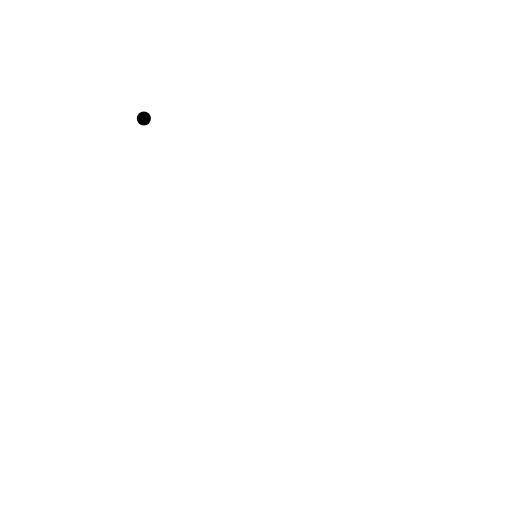
t = 0.00 s
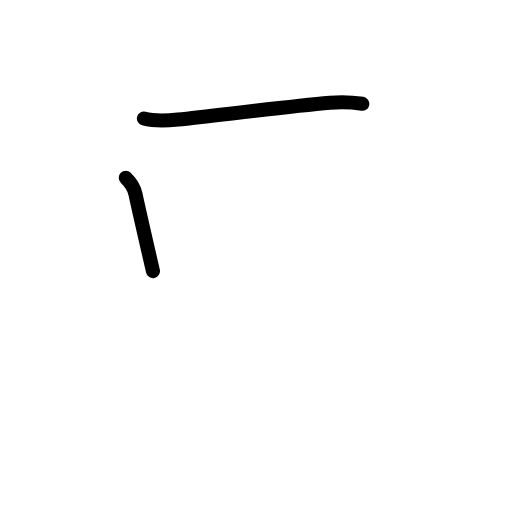
t = 1.58 s
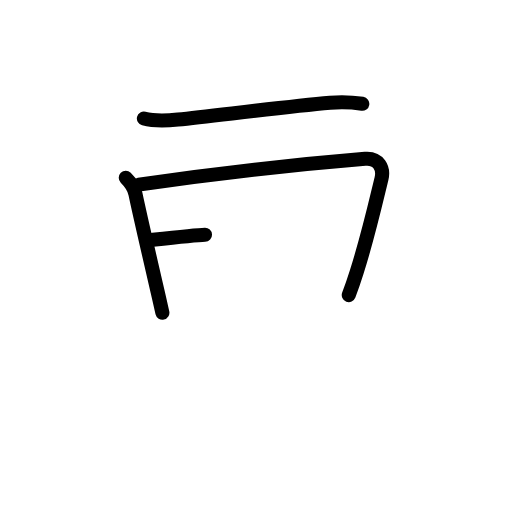
t = 3.25 s
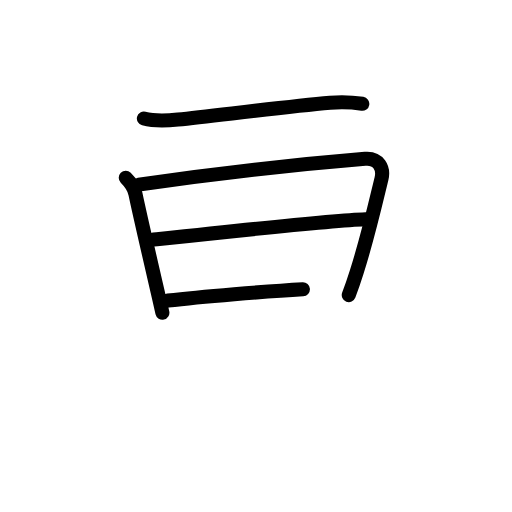
t = 4.75 s
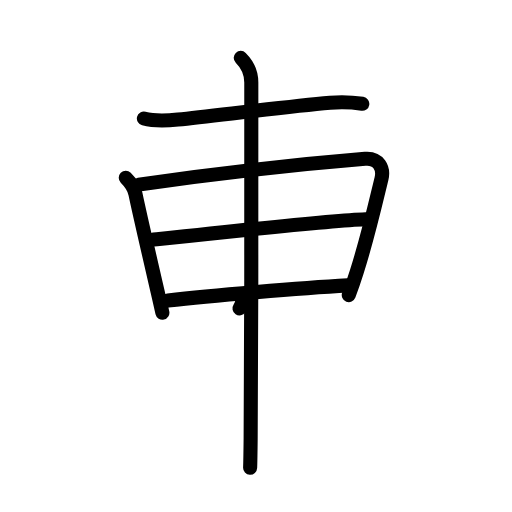
t = 6.25 s
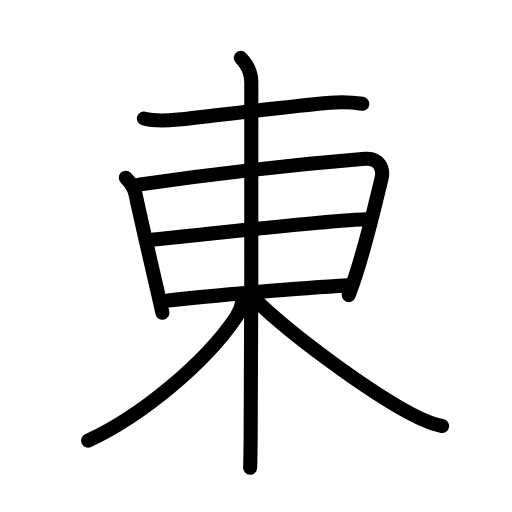
t = 8.00 s

The animated SVG that drew these frames (rendered in a browser with its animation timeline set to each time). Animation: 26 SMIL elements (animate=26); one cycle of 8.00 s.

<?xml version="1.0" encoding="UTF-8"?>
<!--
AniKanjiVG is licensed by CC-BY-SA Paul C. Sommerhoff (https://bitbucket.org/sommerhoff/anikanjivg).
AniKanjiVG uses KanjiVG which is licensed by CC-BY-SA Ulrich Apel (http://kanjivg.tagaini.net).
See also http://creativecommons.org/licenses/by-sa/3.0/
-->
<svg xmlns:kvg='http://kanjivg.tagaini.net' xmlns='http://www.w3.org/2000/svg' width='109' height='109' viewBox='0 0 109 109' style='fill:none;stroke:#000000;stroke-width:3;stroke-linecap:round;stroke-linejoin:round;' id="kvg:kanji_06771"><g id="kvg:06771" kvg:element="東"><g id="kvg:06771-g1" kvg:element="木" kvg:part="1" kvg:radical="tradit"><path id="kvg:06771-s1" kvg:type="㇐" d="M30.63,25.23c2.36,0.62,4.86,0.47,7.25,0.22c8.24-0.86,22.7-2.7,32.4-3.57c2.38-0.21,4.51-0.14,6.85,0.22"><animate attributeName="d" begin="0.0s" dur="0.3333333333333333s" from="M30.63,25.23C30.63,25.23,30.63,25.23,30.63,25.23" to="M30.63,25.23c2.36,0.62,4.86,0.47,7.25,0.22" />
<animate attributeName="d" begin="0.3333333333333333s" dur="0.3333333333333333s" from="M30.63,25.23c2.36,0.62,4.86,0.47,7.25,0.22c0,0,0,0,0,0,0" to="M30.63,25.23c2.36,0.62,4.86,0.47,7.25,0.22c8.24-0.86,22.7-2.7,32.4-3.57" />
<animate attributeName="d" begin="0.6666666666666666s" dur="0.3333333333333333s" from="M30.63,25.23c2.36,0.62,4.86,0.47,7.25,0.22c8.24-0.86,22.7-2.7,32.4-3.57c0,0,0,0,0,0,0" to="M30.63,25.23c2.36,0.62,4.86,0.47,7.25,0.22c8.24-0.86,22.7-2.7,32.4-3.57c2.38-0.21,4.51-0.14,6.85,0.22" />
</path>
</g>
<g id="kvg:06771-g2" kvg:element="日"><path id="kvg:06771-s2" kvg:type="㇑" d="M26.77,37.86c1.03,1.03,1.78,2.05,2.07,3.44c0.86,4.14,3.61,16.02,4.97,21.91c0.43,1.87,0.72,3.14,0.76,3.36"><animate attributeName="d" begin="1.0s" dur="0.3333333333333333s" from="M26.77,37.86C26.77,37.86,26.77,37.86,26.77,37.86" to="M26.77,37.86c1.03,1.03,1.78,2.05,2.07,3.44" />
<animate attributeName="d" begin="1.3333333333333333s" dur="0.3333333333333333s" from="M26.77,37.86c1.03,1.03,1.78,2.05,2.07,3.44c0,0,0,0,0,0,0" to="M26.77,37.86c1.03,1.03,1.78,2.05,2.07,3.44c0.86,4.14,3.61,16.02,4.97,21.91" />
<animate attributeName="d" begin="1.6666666666666665s" dur="0.3333333333333333s" from="M26.77,37.86c1.03,1.03,1.78,2.05,2.07,3.44c0.86,4.14,3.61,16.02,4.97,21.91c0,0,0,0,0,0,0" to="M26.77,37.86c1.03,1.03,1.78,2.05,2.07,3.44c0.86,4.14,3.61,16.02,4.97,21.91c0.43,1.87,0.72,3.14,0.76,3.36" />
<animate attributeName="d" begin="0s" dur="1.0s" from="M-100,-100" to="M-100,-100" />
</path>
<path id="kvg:06771-s3" kvg:type="㇕a" d="M29.55,39.31c14.7-2.12,34.45-4.37,48.18-5.5c2.89-0.24,4.02,2.01,3.49,4.2c-1.33,5.48-2.84,12.21-5.27,19.87c-0.52,1.65-1.08,3.3-1.7,4.94"><animate attributeName="d" begin="2.0s" dur="0.25s" from="M29.55,39.31C29.55,39.31,29.55,39.31,29.55,39.31" to="M29.55,39.31c14.7-2.12,34.45-4.37,48.18-5.5" />
<animate attributeName="d" begin="2.25s" dur="0.25s" from="M29.55,39.31c14.7-2.12,34.45-4.37,48.18-5.5c0,0,0,0,0,0,0" to="M29.55,39.31c14.7-2.12,34.45-4.37,48.18-5.5c2.89-0.24,4.02,2.01,3.49,4.2" />
<animate attributeName="d" begin="2.5s" dur="0.25s" from="M29.55,39.31c14.7-2.12,34.45-4.37,48.18-5.5c2.89-0.24,4.02,2.01,3.49,4.2c0,0,0,0,0,0,0" to="M29.55,39.31c14.7-2.12,34.45-4.37,48.18-5.5c2.89-0.24,4.02,2.01,3.49,4.2c-1.33,5.48-2.84,12.21-5.27,19.87" />
<animate attributeName="d" begin="2.75s" dur="0.25s" from="M29.55,39.31c14.7-2.12,34.45-4.37,48.18-5.5c2.89-0.24,4.02,2.01,3.49,4.2c-1.33,5.48-2.84,12.21-5.27,19.87c0,0,0,0,0,0,0" to="M29.55,39.31c14.7-2.12,34.45-4.37,48.18-5.5c2.89-0.24,4.02,2.01,3.49,4.2c-1.33,5.48-2.84,12.21-5.27,19.87c-0.52,1.65-1.08,3.3-1.7,4.94" />
<animate attributeName="d" begin="0s" dur="2.0s" from="M-100,-100" to="M-100,-100" />
</path>
<path id="kvg:06771-s4" kvg:type="㇐a" d="M32.25,51.07c8.12-0.88,37.75-4.12,45.57-4.4"><animate attributeName="d" begin="3.0s" dur="1.0s" from="M32.25,51.07C32.25,51.07,32.25,51.07,32.25,51.07" to="M32.25,51.07c8.12-0.88,37.75-4.12,45.57-4.4" />
<animate attributeName="d" begin="0s" dur="3.0s" from="M-100,-100" to="M-100,-100" />
</path>
<path id="kvg:06771-s5" kvg:type="㇐a" d="M35.76,63.99c8.99-1.05,28.37-2.68,38.3-3.23"><animate attributeName="d" begin="4.0s" dur="1.0s" from="M35.76,63.99C35.76,63.99,35.76,63.99,35.76,63.99" to="M35.76,63.99c8.99-1.05,28.37-2.68,38.3-3.23" />
<animate attributeName="d" begin="0s" dur="4.0s" from="M-100,-100" to="M-100,-100" />
</path>
</g>
<g id="kvg:06771-g3" kvg:element="木" kvg:part="2" kvg:radical="tradit"><path id="kvg:06771-s6" kvg:type="㇑" d="M51.25,12.32c1.5,1.5,2.25,3.5,2.25,5.25c0,4.5,0.06,55.21-0.14,75.75c-0.04,3.7-0.07,5.29-0.11,6.25"><animate attributeName="d" begin="5.0s" dur="0.3333333333333333s" from="M51.25,12.32C51.25,12.32,51.25,12.32,51.25,12.32" to="M51.25,12.32c1.5,1.5,2.25,3.5,2.25,5.25" />
<animate attributeName="d" begin="5.333333333333333s" dur="0.3333333333333333s" from="M51.25,12.32c1.5,1.5,2.25,3.5,2.25,5.25c0,0,0,0,0,0,0" to="M51.25,12.32c1.5,1.5,2.25,3.5,2.25,5.25c0,4.5,0.06,55.21-0.14,75.75" />
<animate attributeName="d" begin="5.666666666666667s" dur="0.3333333333333333s" from="M51.25,12.32c1.5,1.5,2.25,3.5,2.25,5.25c0,4.5,0.06,55.21-0.14,75.75c0,0,0,0,0,0,0" to="M51.25,12.32c1.5,1.5,2.25,3.5,2.25,5.25c0,4.5,0.06,55.21-0.14,75.75c-0.04,3.7-0.07,5.29-0.11,6.25" />
<animate attributeName="d" begin="0s" dur="5.0s" from="M-100,-100" to="M-100,-100" />
</path>
<g id="kvg:06771-g4" kvg:element="丿" kvg:radical="nelson"><path id="kvg:06771-s7" kvg:type="㇒" d="M51.62,63.94c-0.24,1.91-0.81,2.76-1.27,3.45c-6.59,9.83-20.19,21.12-31.6,26.42"><animate attributeName="d" begin="6.0s" dur="0.5s" from="M51.62,63.94C51.62,63.94,51.62,63.94,51.62,63.94" to="M51.62,63.94c-0.24,1.91-0.81,2.76-1.27,3.45" />
<animate attributeName="d" begin="6.5s" dur="0.5s" from="M51.62,63.94c-0.24,1.91-0.81,2.76-1.27,3.45c0,0,0,0,0,0,0" to="M51.62,63.94c-0.24,1.91-0.81,2.76-1.27,3.45c-6.59,9.83-20.19,21.12-31.6,26.42" />
<animate attributeName="d" begin="0s" dur="6.0s" from="M-100,-100" to="M-100,-100" />
</path>
</g>
<path id="kvg:06771-s8" kvg:type="㇏" d="M55,64.44c7.5,7.2,21.77,17.49,29.78,22.16c2.81,1.64,6.1,3.51,9.34,4.09"><animate attributeName="d" begin="7.0s" dur="0.5s" from="M55,64.44C55,64.44,55,64.44,55,64.44" to="M55,64.44c7.5,7.2,21.77,17.49,29.78,22.16" />
<animate attributeName="d" begin="7.5s" dur="0.5s" from="M55,64.44c7.5,7.2,21.77,17.49,29.78,22.16c0,0,0,0,0,0,0" to="M55,64.44c7.5,7.2,21.77,17.49,29.78,22.16c2.81,1.64,6.1,3.51,9.34,4.09" />
<animate attributeName="d" begin="0s" dur="7.0s" from="M-100,-100" to="M-100,-100" />
</path>
</g>
</g>
</svg>
